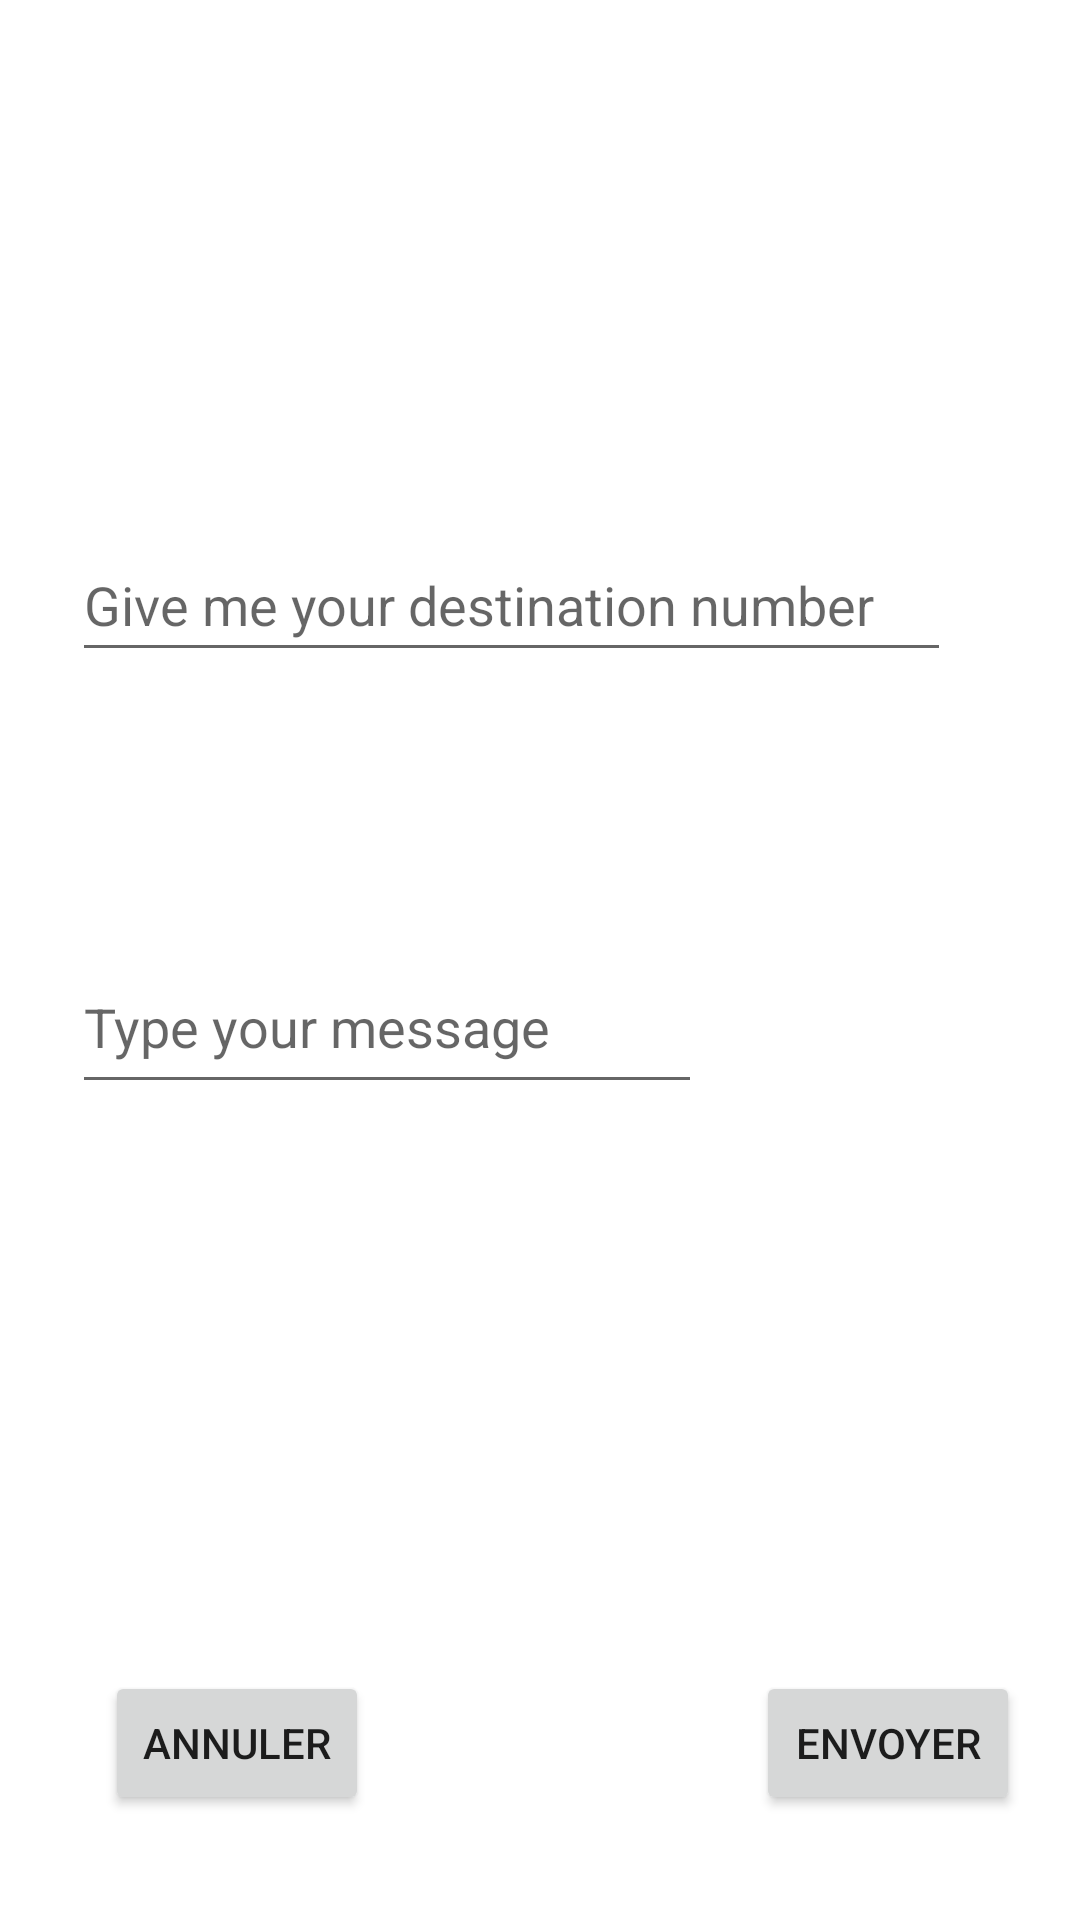

Android layout source for this screen:
<!-- AndroidManifest.xml: application theme Theme.TP3IHEB -->
<!-- res/layout/activity_confirm_sms.xml -->
<?xml version="1.0" encoding="utf-8"?>
<androidx.constraintlayout.widget.ConstraintLayout xmlns:android="http://schemas.android.com/apk/res/android"
    xmlns:app="http://schemas.android.com/apk/res-auto"
    xmlns:tools="http://schemas.android.com/tools"
    android:layout_width="match_parent"
    android:layout_height="match_parent"
    tools:context=".ConfirmSMS">

    <EditText
        android:id="@+id/e1"
        android:layout_width="293dp"
        android:layout_height="48dp"
        android:layout_marginStart="24dp"
        android:layout_marginTop="176dp"
        android:ems="10"
        android:hint="Give me your destination number"
        android:inputType="phone"
        android:minHeight="48dp"
        app:layout_constraintStart_toStartOf="parent"
        app:layout_constraintTop_toTopOf="parent" />

    <EditText
        android:id="@+id/e2"
        android:layout_width="wrap_content"
        android:layout_height="wrap_content"
        android:layout_marginStart="24dp"
        android:layout_marginTop="96dp"
        android:ems="10"
        android:gravity="start|top"
        android:hint="Type your message"
        android:inputType="textMultiLine"
        android:minHeight="48dp"
        app:layout_constraintStart_toStartOf="parent"
        app:layout_constraintTop_toBottomOf="@+id/e1"
        tools:ignore="SpeakableTextPresentCheck" />

    <Button
        android:id="@+id/btn1"
        android:layout_width="wrap_content"
        android:layout_height="wrap_content"
        android:layout_marginStart="129dp"
        android:layout_marginTop="189dp"
        android:text="Envoyer"
        app:layout_constraintStart_toEndOf="@+id/btn2"
        app:layout_constraintTop_toBottomOf="@+id/e2" />

    <Button
        android:id="@+id/btn2"
        android:layout_width="wrap_content"
        android:layout_height="wrap_content"
        android:layout_marginStart="35dp"
        android:layout_marginTop="189dp"
        android:text="Annuler"
        app:layout_constraintStart_toStartOf="parent"
        app:layout_constraintTop_toBottomOf="@+id/e2" />
</androidx.constraintlayout.widget.ConstraintLayout>
<!-- resources referenced by this layout -->
<resources>
  <style name="Theme.TP3IHEB" parent="Theme.MaterialComponents.DayNight.DarkActionBar">
          
          <item name="colorPrimary">@color/purple_500</item>
          <item name="colorPrimaryVariant">@color/purple_700</item>
          <item name="colorOnPrimary">@color/white</item>
          
          <item name="colorSecondary">@color/teal_200</item>
          <item name="colorSecondaryVariant">@color/teal_700</item>
          <item name="colorOnSecondary">@color/black</item>
          
          <item name="android:statusBarColor">?attr/colorPrimaryVariant</item>
          
      </style>
  <!-- not gathered from this repository: default colours our renderer supplied (Android Studio template values) -->
  <color name="purple_500">#FF6200EE</color>
  <color name="purple_700">#FF3700B3</color>
  <color name="teal_200">#FF03DAC5</color>
  <color name="teal_700">#FF018786</color>
  <color name="black">#FF000000</color>
  <color name="white">#FFFFFFFF</color>
</resources>
